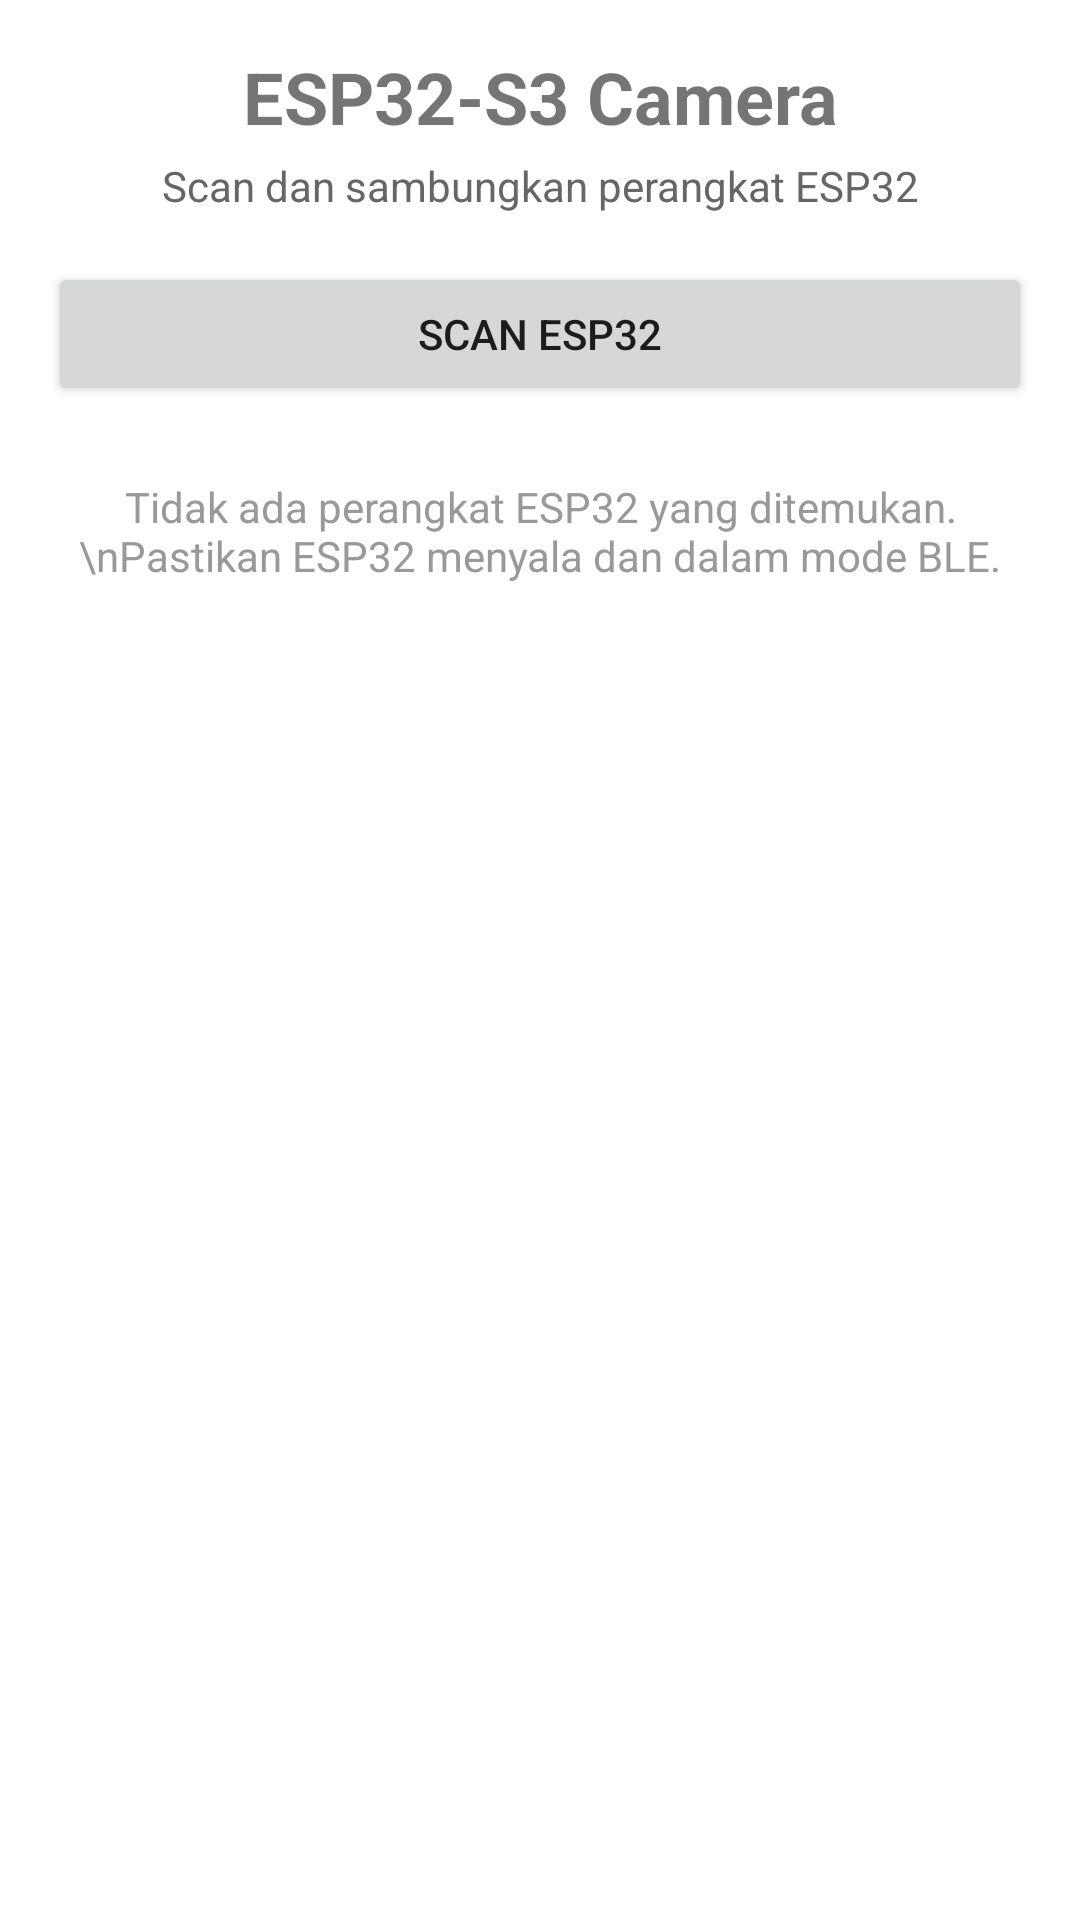

The Android layout XML behind this screen, and the referenced resources:
<!-- AndroidManifest.xml: activity theme Theme.ESP32Config -->
<!-- res/layout/activity_main.xml -->
<?xml version="1.0" encoding="utf-8"?>
<LinearLayout xmlns:android="http://schemas.android.com/apk/res/android"
    xmlns:tools="http://schemas.android.com/tools"
    android:layout_width="match_parent"
    android:layout_height="match_parent"
    android:orientation="vertical"
    android:padding="16dp"
    tools:context=".MainActivity">

    <TextView
        android:layout_width="match_parent"
        android:layout_height="wrap_content"
        android:text="ESP32-S3 Camera"
        android:textSize="24sp"
        android:textStyle="bold"
        android:textAlignment="center"
        android:layout_marginBottom="4dp" />

    <TextView
        android:layout_width="match_parent"
        android:layout_height="wrap_content"
        android:text="Scan dan sambungkan perangkat ESP32"
        android:textAlignment="center"
        android:textColor="#666666"
        android:layout_marginBottom="16dp" />

    <Button
        android:id="@+id/btnScan"
        android:layout_width="match_parent"
        android:layout_height="wrap_content"
        android:text="Scan ESP32"
        android:layout_marginBottom="8dp" />

    <ProgressBar
        android:id="@+id/progressBar"
        android:layout_width="wrap_content"
        android:layout_height="wrap_content"
        android:layout_gravity="center"
        android:layout_marginBottom="8dp"
        android:visibility="gone" />

    
    <LinearLayout
        android:id="@+id/layoutBanner"
        android:layout_width="match_parent"
        android:layout_height="wrap_content"
        android:orientation="vertical"
        android:background="#E8F5E9"
        android:padding="12dp"
        android:layout_marginBottom="8dp"
        android:visibility="gone">

        <TextView
            android:id="@+id/tvBannerMessage"
            android:layout_width="match_parent"
            android:layout_height="wrap_content"
            android:text="✅ ESP32 terakhir ditemukan!"
            android:textColor="#2E7D32"
            android:textSize="14sp"
            android:layout_marginBottom="8dp" />

        <Button
            android:id="@+id/btnConnectCamera"
            android:layout_width="match_parent"
            android:layout_height="wrap_content"
            android:text="Sambungkan ke Kamera"
            android:backgroundTint="#2E7D32"
            android:textColor="#FFFFFF" />
    </LinearLayout>

    <TextView
        android:id="@+id/tvEmpty"
        android:layout_width="match_parent"
        android:layout_height="wrap_content"
        android:text="Tidak ada perangkat ESP32 yang ditemukan.\nPastikan ESP32 menyala dan dalam mode BLE."
        android:textAlignment="center"
        android:textColor="#999999"
        android:layout_marginTop="16dp"
        android:visibility="visible" />

    <androidx.recyclerview.widget.RecyclerView
        android:id="@+id/recyclerDevices"
        android:layout_width="match_parent"
        android:layout_height="0dp"
        android:layout_weight="1"
        android:layout_marginTop="8dp" />

</LinearLayout>
<!-- resources referenced by this layout -->
<resources>
  <style name="Theme.ESP32Config" parent="Theme.MaterialComponents.DayNight.DarkActionBar">
          
          <item name="colorPrimary">@color/primary</item>
          <item name="colorPrimaryVariant">@color/primary_dark</item>
          <item name="colorOnPrimary">@color/white</item>
          
          <item name="colorSecondary">@color/accent</item>
          <item name="colorOnSecondary">@color/white</item>
          
          <item name="android:statusBarColor">?attr/colorPrimaryVariant</item>
      </style>
  <color name="primary">#2196F3</color>
  <color name="primary_dark">#1976D2</color>
  <color name="white">#FFFFFFFF</color>
  <color name="accent">#03A9F4</color>
</resources>
